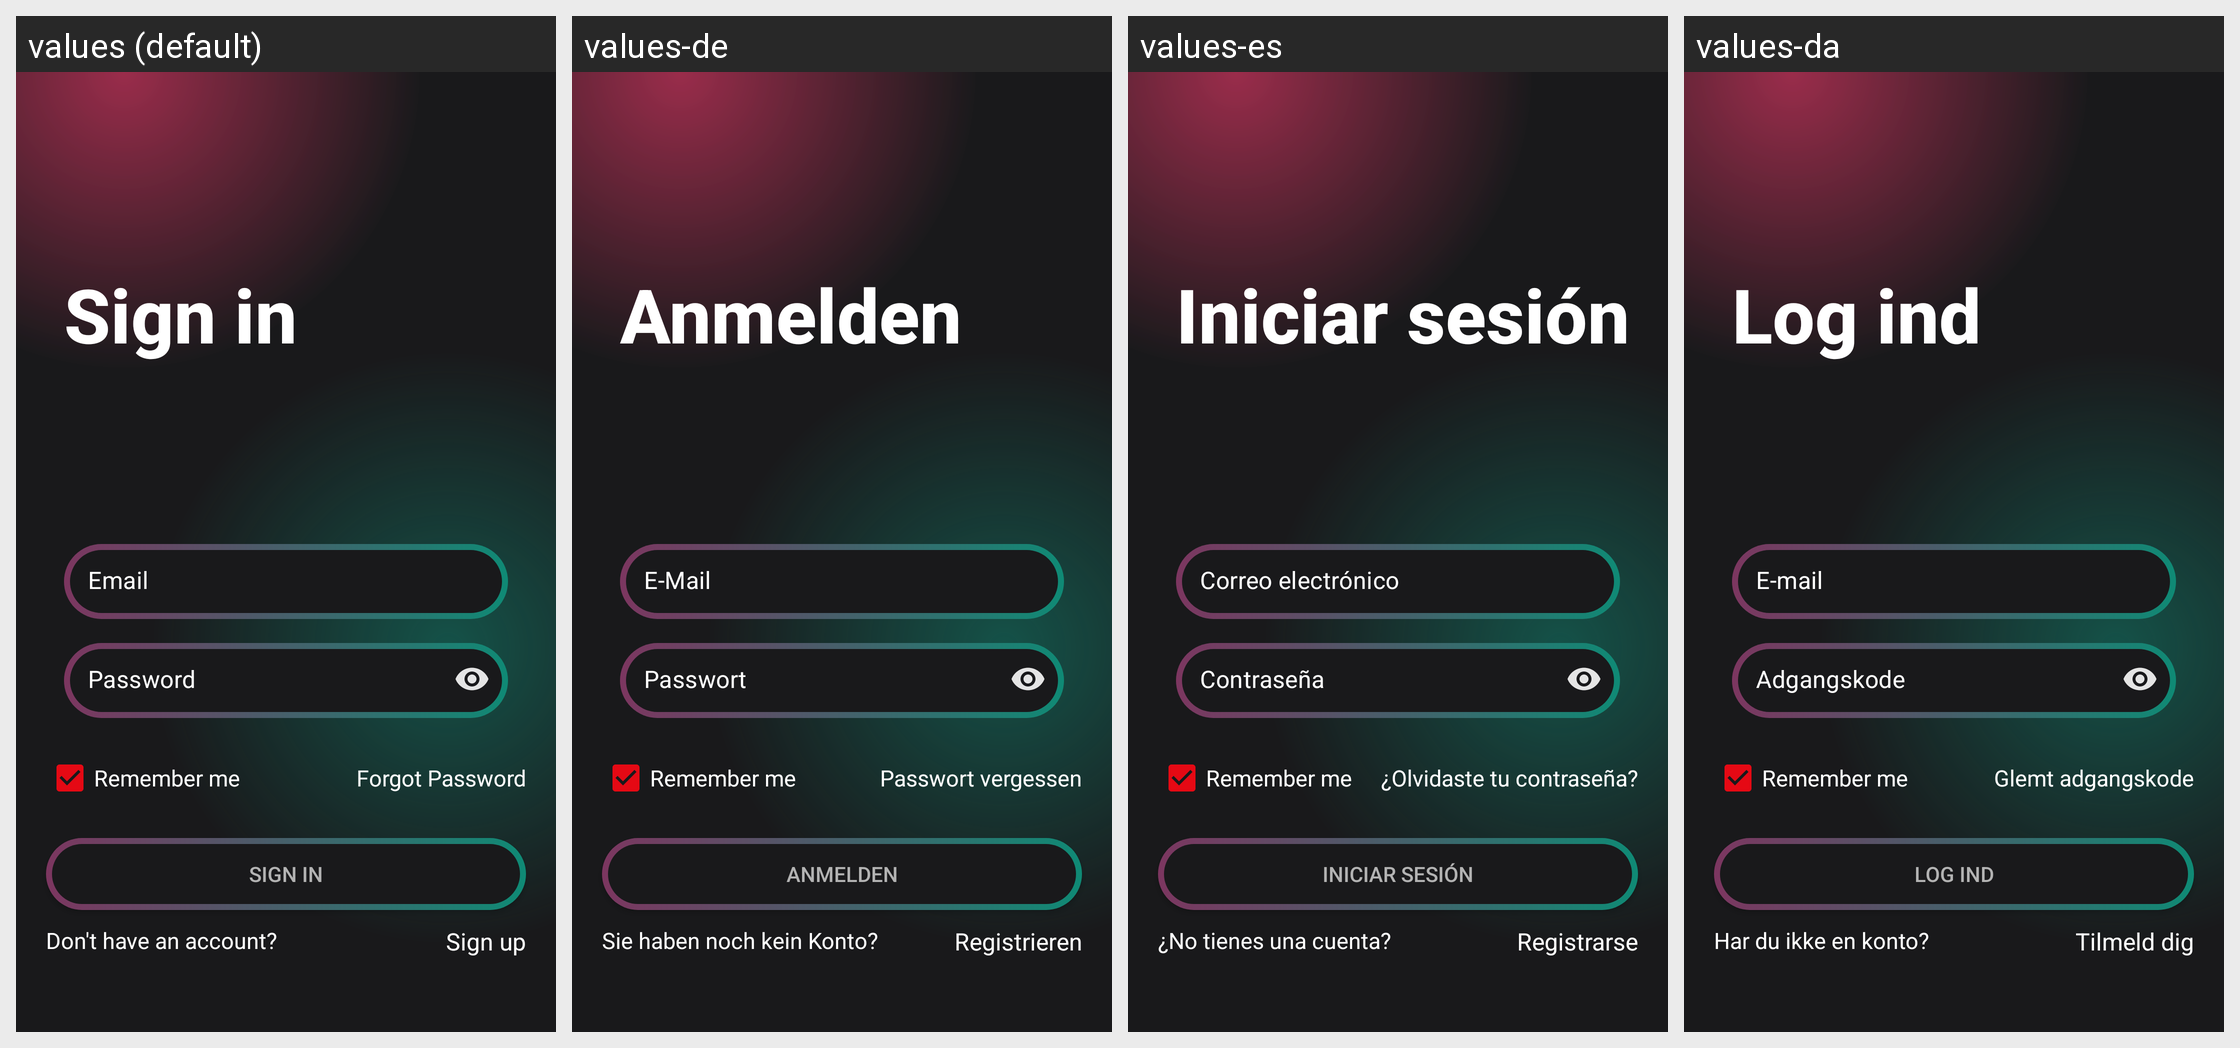

The Android screen above is rendered under several locales of the same app. Produce the string resources it draws, with the default and per-locale values.
Android screen res/layout/activity_login_screen.xml rendered under 4 locales, left to right: values (default), values-de, values-es, values-da. Device: Nexus 5 (rendered at 1080×1920; each locale shown at half size, 540×960, under a caption strip naming it); theme AppTheme.
Other locales in the repository, not shown: values-af, values-fil, values-fr, values-hi, values-ie, values-in, values-it, values-ja, values-ko, values-tr, values-vi.
Strings drawn on this screen, with the default value and each locale's value (text and hints the layout hard-codes, and strings that could not be matched under every locale, appear in the picture but are not listed):

sign_in
  values: Sign in
  values-de: Anmelden
  values-es: Iniciar sesión
  values-da: Log ind

account
  values: Email
  values-de: E-Mail
  values-es: Correo electrónico
  values-da: E-mail

password
  values: Password
  values-de: Passwort
  values-es: Contraseña
  values-da: Adgangskode

forgot_passwor
  values: Forgot Password
  values-de: Passwort vergessen
  values-es: ¿Olvidaste tu contraseña?
  values-da: Glemt adgangskode

loggin
  values: Sign In
  values-de: Anmelden
  values-es: Iniciar sesión
  values-da: Log Ind

don_t_have_an_account
  values: Don't have an account?
  values-de: Sie haben noch kein Konto?
  values-es: ¿No tienes una cuenta?
  values-da: Har du ikke en konto?

sign_up
  values: Sign up
  values-de: Registrieren
  values-es: Registrarse
  values-da: Tilmeld dig
